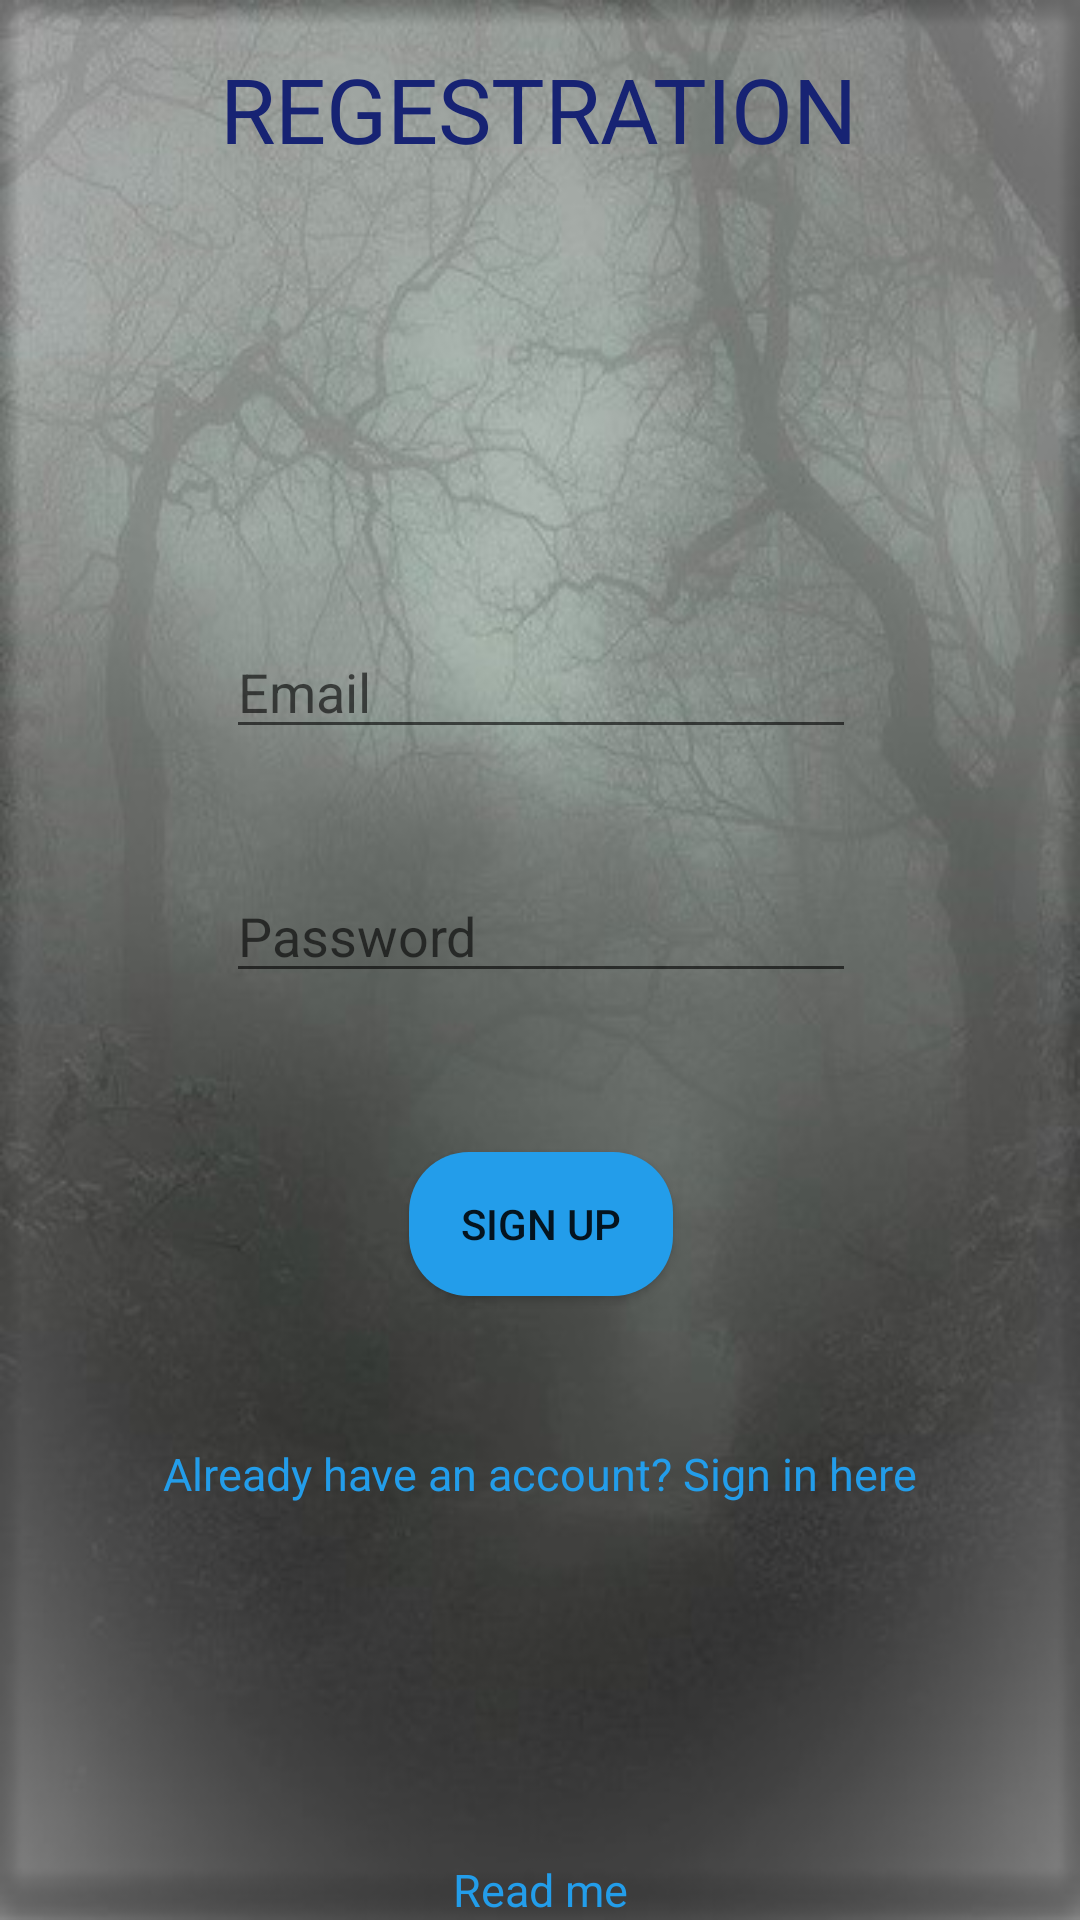

Android layout source for this screen:
<!-- AndroidManifest.xml: application theme Theme.WonderWeather -->
<!-- res/layout/activity_main.xml -->
<?xml version="1.0" encoding="utf-8"?>
<androidx.constraintlayout.widget.ConstraintLayout xmlns:android="http://schemas.android.com/apk/res/android"
    xmlns:app="http://schemas.android.com/apk/res-auto"
    xmlns:tools="http://schemas.android.com/tools"
    android:layout_width="match_parent"
    android:layout_height="match_parent"
    tools:context=".MainActivity"
    android:background="@drawable/hi2">

    <EditText
        android:id="@+id/editText"
        android:layout_width="wrap_content"
        android:layout_height="wrap_content"
        android:layout_marginTop="152dp"
        android:ems="10"
        android:hint="Email"
        android:inputType="textEmailAddress"
        app:layout_constraintEnd_toEndOf="parent"
        app:layout_constraintHorizontal_bias="0.502"
        app:layout_constraintStart_toStartOf="parent"
        app:layout_constraintTop_toBottomOf="@+id/textView7"
        android:textColor="@color/black"/>

    <EditText
        android:id="@+id/editText2"
        android:layout_width="wrap_content"
        android:layout_height="wrap_content"
        android:layout_marginTop="40dp"
        android:ems="10"
        android:hint="Password"
        android:inputType="textPassword"
        app:layout_constraintEnd_toEndOf="parent"
        app:layout_constraintHorizontal_bias="0.502"
        app:layout_constraintStart_toStartOf="parent"
        android:textColor="@color/black"
        app:layout_constraintTop_toBottomOf="@+id/editText" />

    <TextView
        android:id="@+id/textView"
        android:layout_width="wrap_content"
        android:layout_height="wrap_content"
        android:layout_marginTop="49dp"
        android:text="Already have an account? Sign in here"
        android:textColor="@color/blue"
        android:textSize="15sp"
        app:layout_constraintEnd_toEndOf="parent"
        app:layout_constraintStart_toStartOf="parent"
        app:layout_constraintTop_toBottomOf="@+id/button2" />

    <Button
        android:id="@+id/button2"
        android:layout_width="wrap_content"
        android:layout_height="wrap_content"
        android:layout_marginTop="53dp"
        android:layout_marginBottom="92dp"
        android:background="@drawable/custom_button"
        android:text="Sign Up"
        app:layout_constraintBottom_toTopOf="@+id/textView"
        app:layout_constraintEnd_toEndOf="parent"
        app:layout_constraintHorizontal_bias="0.501"
        app:layout_constraintStart_toStartOf="parent"
        app:layout_constraintTop_toBottomOf="@+id/editText2"
        app:layout_constraintVertical_bias="0.0" />

    <TextView
        android:id="@+id/textView2"
        android:layout_width="wrap_content"
        android:layout_height="wrap_content"
        android:text="Read me"
        android:textColor="@color/blue"
        android:textSize="15sp"
        app:layout_constraintBottom_toBottomOf="parent"
        app:layout_constraintEnd_toEndOf="parent"
        app:layout_constraintStart_toStartOf="parent" />

    <TextView
        android:id="@+id/textView7"
        android:layout_width="wrap_content"
        android:layout_height="wrap_content"
        android:layout_marginTop="16dp"
        android:fontFamily="@font/acme"
        android:text="REGESTRATION"
        android:textColor="@color/myblue"
        android:textSize="30sp"
        app:layout_constraintEnd_toEndOf="parent"
        app:layout_constraintHorizontal_bias="0.497"
        app:layout_constraintStart_toStartOf="parent"
        app:layout_constraintTop_toTopOf="parent" />

    <ImageView
        android:id="@+id/imageView"
        android:layout_width="79dp"
        android:layout_height="116dp"
        android:layout_marginTop="64dp"
        android:scrollbarSize="0.1dp"
        app:layout_constraintEnd_toEndOf="parent"
        app:layout_constraintStart_toStartOf="parent"
        app:layout_constraintTop_toTopOf="parent"
        app:srcCompat="@drawable/clipart" />

</androidx.constraintlayout.widget.ConstraintLayout>
<!-- resources referenced by this layout -->
<resources>
  <color name="black">#FF000000</color>
  <color name="blue">#239DEA</color>
  <color name="myblue">#172373</color>
  <!-- drawable custom_button (drawable) -->
  <?xml version="1.0" encoding="utf-8"?>
  <shape xmlns:android="http://schemas.android.com/apk/res/android" android:shape="rectangle">
     <solid android:color="#239DEA"></solid>
      <corners android:radius="20dp"></corners>
  </shape>
  <!-- drawable hi2: jpg bitmap (drawable, 59175 bytes) -->
  <style name="Theme.WonderWeather" parent="Theme.MaterialComponents.DayNight.NoActionBar">
          
          <item name="colorPrimary">@color/black</item>
          <item name="colorPrimaryVariant">@color/black</item>
          <item name="colorOnPrimary">@color/black</item>
          
          <item name="colorSecondary">@color/black</item>
          <item name="colorSecondaryVariant">@color/black</item>
          <item name="colorOnSecondary">@color/black</item>
          
          <item name="android:statusBarColor" tools:targetApi="l">?attr/colorPrimaryVariant</item>
          
      </style>
</resources>
